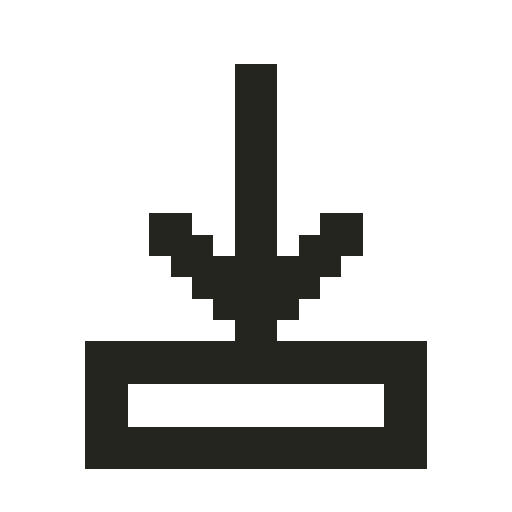
t = 0.00 s
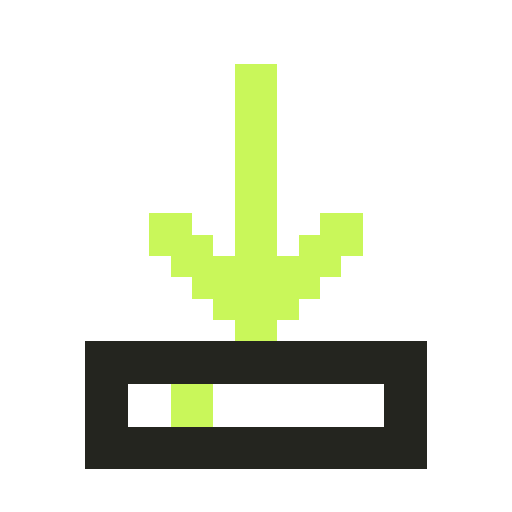
t = 0.25 s
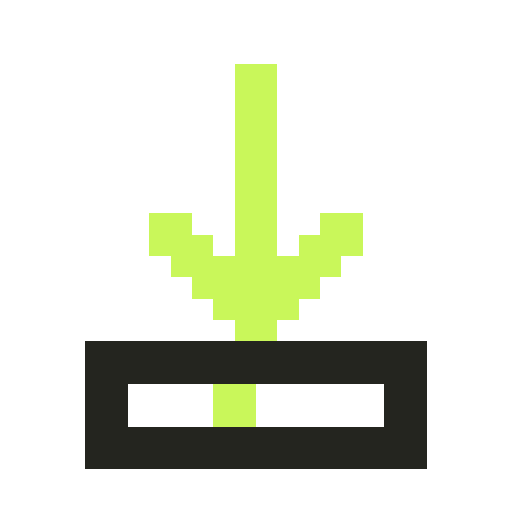
t = 0.55 s
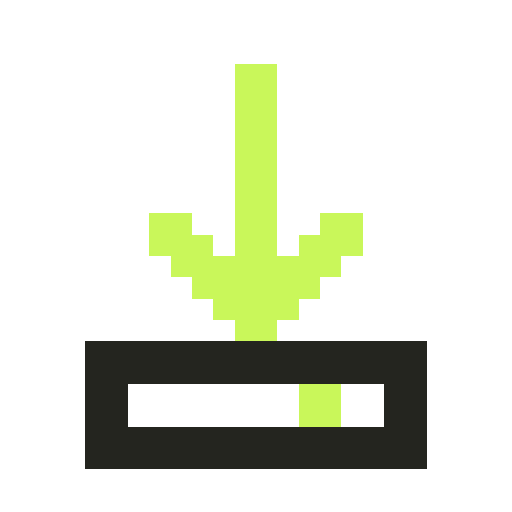
t = 0.80 s
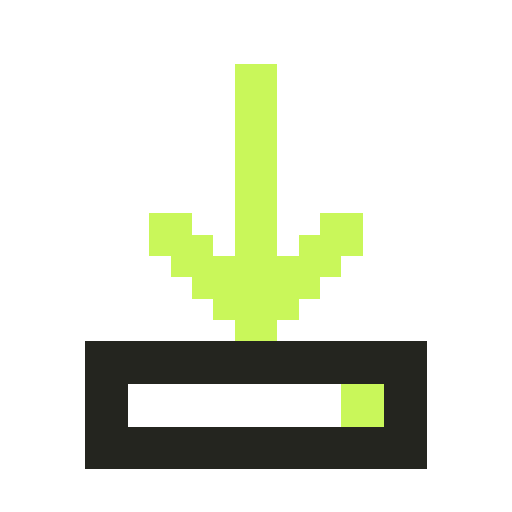
t = 1.05 s
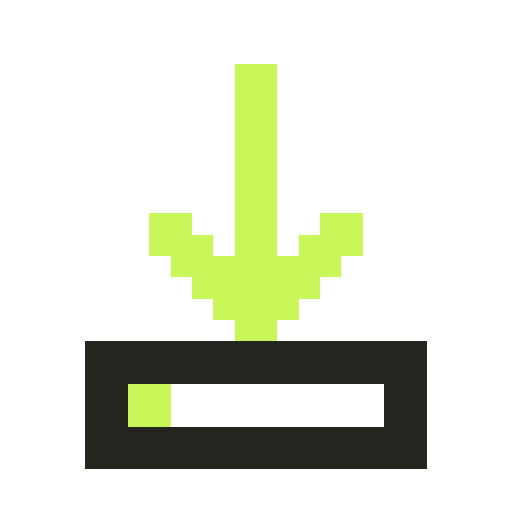
t = 1.35 s

The animated SVG that drew these frames (rendered in a browser with its animation timeline set to each time). Animation: 8 CSS @keyframes rules; one cycle of 1.60 s, repeats indefinitely.

<svg xmlns="http://www.w3.org/2000/svg" viewBox="0 0 24 24" width="24" height="24" color="#24251F" shape-rendering="crispEdges" role="img" aria-labelledby="icon-title"><title id="icon-title">ACQUIRE · adquisición</title><style>.frame{visibility:hidden;animation-duration:1600ms;animation-timing-function:steps(1,end);animation-iteration-count:infinite}.frame-0{visibility:visible}@keyframes sense-frame-0{0%,12.499%{visibility:visible}12.500%,100%{visibility:hidden}}
@keyframes sense-frame-1{0%,12.499%{visibility:hidden}12.5%,24.999%{visibility:visible}25.000%,100%{visibility:hidden}}
@keyframes sense-frame-2{0%,24.999%{visibility:hidden}25%,37.499%{visibility:visible}37.500%,100%{visibility:hidden}}
@keyframes sense-frame-3{0%,37.499%{visibility:hidden}37.5%,49.999%{visibility:visible}50.000%,100%{visibility:hidden}}
@keyframes sense-frame-4{0%,49.999%{visibility:hidden}50%,62.499%{visibility:visible}62.500%,100%{visibility:hidden}}
@keyframes sense-frame-5{0%,62.499%{visibility:hidden}62.5%,74.999%{visibility:visible}75.000%,100%{visibility:hidden}}
@keyframes sense-frame-6{0%,74.999%{visibility:hidden}75%,87.499%{visibility:visible}87.500%,100%{visibility:hidden}}
@keyframes sense-frame-7{0%,87.499%{visibility:hidden}87.5%,99.999%{visibility:visible}100%{visibility:hidden}}.frame-0{animation-name:sense-frame-0}.frame-1{animation-name:sense-frame-1}.frame-2{animation-name:sense-frame-2}.frame-3{animation-name:sense-frame-3}.frame-4{animation-name:sense-frame-4}.frame-5{animation-name:sense-frame-5}.frame-6{animation-name:sense-frame-6}.frame-7{animation-name:sense-frame-7}@media(prefers-reduced-motion:reduce){.frame{animation:none!important;visibility:hidden!important}.frame-0{visibility:visible!important}}</style><g class="frame frame-0"><rect x="11" y="3" width="2" height="1" fill="currentColor"/><rect x="11" y="4" width="2" height="1" fill="currentColor"/><rect x="11" y="5" width="2" height="1" fill="currentColor"/><rect x="11" y="6" width="2" height="1" fill="currentColor"/><rect x="11" y="7" width="2" height="1" fill="currentColor"/><rect x="11" y="8" width="2" height="1" fill="currentColor"/><rect x="11" y="9" width="2" height="1" fill="currentColor"/><rect x="7" y="10" width="2" height="1" fill="currentColor"/><rect x="11" y="10" width="2" height="1" fill="currentColor"/><rect x="15" y="10" width="2" height="1" fill="currentColor"/><rect x="7" y="11" width="3" height="1" fill="currentColor"/><rect x="11" y="11" width="2" height="1" fill="currentColor"/><rect x="14" y="11" width="3" height="1" fill="currentColor"/><rect x="8" y="12" width="8" height="1" fill="currentColor"/><rect x="9" y="13" width="6" height="1" fill="currentColor"/><rect x="10" y="14" width="4" height="1" fill="currentColor"/><rect x="11" y="15" width="2" height="1" fill="currentColor"/><rect x="4" y="16" width="16" height="1" fill="currentColor"/><rect x="4" y="17" width="16" height="1" fill="currentColor"/><rect x="4" y="18" width="2" height="1" fill="currentColor"/><rect x="18" y="18" width="2" height="1" fill="currentColor"/><rect x="4" y="19" width="2" height="1" fill="currentColor"/><rect x="18" y="19" width="2" height="1" fill="currentColor"/><rect x="4" y="20" width="16" height="1" fill="currentColor"/><rect x="4" y="21" width="16" height="1" fill="currentColor"/></g><g class="frame frame-1"><rect x="11" y="3" width="2" height="1" fill="#C9F75A" class="sense-accent"/><rect x="11" y="4" width="2" height="1" fill="#C9F75A" class="sense-accent"/><rect x="11" y="5" width="2" height="1" fill="#C9F75A" class="sense-accent"/><rect x="11" y="6" width="2" height="1" fill="#C9F75A" class="sense-accent"/><rect x="11" y="7" width="2" height="1" fill="#C9F75A" class="sense-accent"/><rect x="11" y="8" width="2" height="1" fill="#C9F75A" class="sense-accent"/><rect x="11" y="9" width="2" height="1" fill="#C9F75A" class="sense-accent"/><rect x="7" y="10" width="2" height="1" fill="#C9F75A" class="sense-accent"/><rect x="11" y="10" width="2" height="1" fill="#C9F75A" class="sense-accent"/><rect x="15" y="10" width="2" height="1" fill="#C9F75A" class="sense-accent"/><rect x="7" y="11" width="3" height="1" fill="#C9F75A" class="sense-accent"/><rect x="11" y="11" width="2" height="1" fill="#C9F75A" class="sense-accent"/><rect x="14" y="11" width="3" height="1" fill="#C9F75A" class="sense-accent"/><rect x="8" y="12" width="8" height="1" fill="#C9F75A" class="sense-accent"/><rect x="9" y="13" width="6" height="1" fill="#C9F75A" class="sense-accent"/><rect x="10" y="14" width="4" height="1" fill="#C9F75A" class="sense-accent"/><rect x="11" y="15" width="2" height="1" fill="#C9F75A" class="sense-accent"/><rect x="4" y="16" width="16" height="1" fill="currentColor"/><rect x="4" y="17" width="16" height="1" fill="currentColor"/><rect x="4" y="18" width="2" height="1" fill="currentColor"/><rect x="8" y="18" width="2" height="1" fill="#C9F75A" class="sense-accent"/><rect x="18" y="18" width="2" height="1" fill="currentColor"/><rect x="4" y="19" width="2" height="1" fill="currentColor"/><rect x="8" y="19" width="2" height="1" fill="#C9F75A" class="sense-accent"/><rect x="18" y="19" width="2" height="1" fill="currentColor"/><rect x="4" y="20" width="16" height="1" fill="currentColor"/><rect x="4" y="21" width="16" height="1" fill="currentColor"/></g><g class="frame frame-2"><rect x="11" y="3" width="2" height="1" fill="#C9F75A" class="sense-accent"/><rect x="11" y="4" width="2" height="1" fill="#C9F75A" class="sense-accent"/><rect x="11" y="5" width="2" height="1" fill="#C9F75A" class="sense-accent"/><rect x="11" y="6" width="2" height="1" fill="#C9F75A" class="sense-accent"/><rect x="11" y="7" width="2" height="1" fill="#C9F75A" class="sense-accent"/><rect x="11" y="8" width="2" height="1" fill="#C9F75A" class="sense-accent"/><rect x="11" y="9" width="2" height="1" fill="#C9F75A" class="sense-accent"/><rect x="7" y="10" width="2" height="1" fill="#C9F75A" class="sense-accent"/><rect x="11" y="10" width="2" height="1" fill="#C9F75A" class="sense-accent"/><rect x="15" y="10" width="2" height="1" fill="#C9F75A" class="sense-accent"/><rect x="7" y="11" width="3" height="1" fill="#C9F75A" class="sense-accent"/><rect x="11" y="11" width="2" height="1" fill="#C9F75A" class="sense-accent"/><rect x="14" y="11" width="3" height="1" fill="#C9F75A" class="sense-accent"/><rect x="8" y="12" width="8" height="1" fill="#C9F75A" class="sense-accent"/><rect x="9" y="13" width="6" height="1" fill="#C9F75A" class="sense-accent"/><rect x="10" y="14" width="4" height="1" fill="#C9F75A" class="sense-accent"/><rect x="11" y="15" width="2" height="1" fill="#C9F75A" class="sense-accent"/><rect x="4" y="16" width="16" height="1" fill="currentColor"/><rect x="4" y="17" width="16" height="1" fill="currentColor"/><rect x="4" y="18" width="2" height="1" fill="currentColor"/><rect x="10" y="18" width="2" height="1" fill="#C9F75A" class="sense-accent"/><rect x="18" y="18" width="2" height="1" fill="currentColor"/><rect x="4" y="19" width="2" height="1" fill="currentColor"/><rect x="10" y="19" width="2" height="1" fill="#C9F75A" class="sense-accent"/><rect x="18" y="19" width="2" height="1" fill="currentColor"/><rect x="4" y="20" width="16" height="1" fill="currentColor"/><rect x="4" y="21" width="16" height="1" fill="currentColor"/></g><g class="frame frame-3"><rect x="11" y="3" width="2" height="1" fill="#C9F75A" class="sense-accent"/><rect x="11" y="4" width="2" height="1" fill="#C9F75A" class="sense-accent"/><rect x="11" y="5" width="2" height="1" fill="#C9F75A" class="sense-accent"/><rect x="11" y="6" width="2" height="1" fill="#C9F75A" class="sense-accent"/><rect x="11" y="7" width="2" height="1" fill="#C9F75A" class="sense-accent"/><rect x="11" y="8" width="2" height="1" fill="#C9F75A" class="sense-accent"/><rect x="11" y="9" width="2" height="1" fill="#C9F75A" class="sense-accent"/><rect x="7" y="10" width="2" height="1" fill="#C9F75A" class="sense-accent"/><rect x="11" y="10" width="2" height="1" fill="#C9F75A" class="sense-accent"/><rect x="15" y="10" width="2" height="1" fill="#C9F75A" class="sense-accent"/><rect x="7" y="11" width="3" height="1" fill="#C9F75A" class="sense-accent"/><rect x="11" y="11" width="2" height="1" fill="#C9F75A" class="sense-accent"/><rect x="14" y="11" width="3" height="1" fill="#C9F75A" class="sense-accent"/><rect x="8" y="12" width="8" height="1" fill="#C9F75A" class="sense-accent"/><rect x="9" y="13" width="6" height="1" fill="#C9F75A" class="sense-accent"/><rect x="10" y="14" width="4" height="1" fill="#C9F75A" class="sense-accent"/><rect x="11" y="15" width="2" height="1" fill="#C9F75A" class="sense-accent"/><rect x="4" y="16" width="16" height="1" fill="currentColor"/><rect x="4" y="17" width="16" height="1" fill="currentColor"/><rect x="4" y="18" width="2" height="1" fill="currentColor"/><rect x="12" y="18" width="2" height="1" fill="#C9F75A" class="sense-accent"/><rect x="18" y="18" width="2" height="1" fill="currentColor"/><rect x="4" y="19" width="2" height="1" fill="currentColor"/><rect x="12" y="19" width="2" height="1" fill="#C9F75A" class="sense-accent"/><rect x="18" y="19" width="2" height="1" fill="currentColor"/><rect x="4" y="20" width="16" height="1" fill="currentColor"/><rect x="4" y="21" width="16" height="1" fill="currentColor"/></g><g class="frame frame-4"><rect x="11" y="3" width="2" height="1" fill="#C9F75A" class="sense-accent"/><rect x="11" y="4" width="2" height="1" fill="#C9F75A" class="sense-accent"/><rect x="11" y="5" width="2" height="1" fill="#C9F75A" class="sense-accent"/><rect x="11" y="6" width="2" height="1" fill="#C9F75A" class="sense-accent"/><rect x="11" y="7" width="2" height="1" fill="#C9F75A" class="sense-accent"/><rect x="11" y="8" width="2" height="1" fill="#C9F75A" class="sense-accent"/><rect x="11" y="9" width="2" height="1" fill="#C9F75A" class="sense-accent"/><rect x="7" y="10" width="2" height="1" fill="#C9F75A" class="sense-accent"/><rect x="11" y="10" width="2" height="1" fill="#C9F75A" class="sense-accent"/><rect x="15" y="10" width="2" height="1" fill="#C9F75A" class="sense-accent"/><rect x="7" y="11" width="3" height="1" fill="#C9F75A" class="sense-accent"/><rect x="11" y="11" width="2" height="1" fill="#C9F75A" class="sense-accent"/><rect x="14" y="11" width="3" height="1" fill="#C9F75A" class="sense-accent"/><rect x="8" y="12" width="8" height="1" fill="#C9F75A" class="sense-accent"/><rect x="9" y="13" width="6" height="1" fill="#C9F75A" class="sense-accent"/><rect x="10" y="14" width="4" height="1" fill="#C9F75A" class="sense-accent"/><rect x="11" y="15" width="2" height="1" fill="#C9F75A" class="sense-accent"/><rect x="4" y="16" width="16" height="1" fill="currentColor"/><rect x="4" y="17" width="16" height="1" fill="currentColor"/><rect x="4" y="18" width="2" height="1" fill="currentColor"/><rect x="14" y="18" width="2" height="1" fill="#C9F75A" class="sense-accent"/><rect x="18" y="18" width="2" height="1" fill="currentColor"/><rect x="4" y="19" width="2" height="1" fill="currentColor"/><rect x="14" y="19" width="2" height="1" fill="#C9F75A" class="sense-accent"/><rect x="18" y="19" width="2" height="1" fill="currentColor"/><rect x="4" y="20" width="16" height="1" fill="currentColor"/><rect x="4" y="21" width="16" height="1" fill="currentColor"/></g><g class="frame frame-5"><rect x="11" y="3" width="2" height="1" fill="#C9F75A" class="sense-accent"/><rect x="11" y="4" width="2" height="1" fill="#C9F75A" class="sense-accent"/><rect x="11" y="5" width="2" height="1" fill="#C9F75A" class="sense-accent"/><rect x="11" y="6" width="2" height="1" fill="#C9F75A" class="sense-accent"/><rect x="11" y="7" width="2" height="1" fill="#C9F75A" class="sense-accent"/><rect x="11" y="8" width="2" height="1" fill="#C9F75A" class="sense-accent"/><rect x="11" y="9" width="2" height="1" fill="#C9F75A" class="sense-accent"/><rect x="7" y="10" width="2" height="1" fill="#C9F75A" class="sense-accent"/><rect x="11" y="10" width="2" height="1" fill="#C9F75A" class="sense-accent"/><rect x="15" y="10" width="2" height="1" fill="#C9F75A" class="sense-accent"/><rect x="7" y="11" width="3" height="1" fill="#C9F75A" class="sense-accent"/><rect x="11" y="11" width="2" height="1" fill="#C9F75A" class="sense-accent"/><rect x="14" y="11" width="3" height="1" fill="#C9F75A" class="sense-accent"/><rect x="8" y="12" width="8" height="1" fill="#C9F75A" class="sense-accent"/><rect x="9" y="13" width="6" height="1" fill="#C9F75A" class="sense-accent"/><rect x="10" y="14" width="4" height="1" fill="#C9F75A" class="sense-accent"/><rect x="11" y="15" width="2" height="1" fill="#C9F75A" class="sense-accent"/><rect x="4" y="16" width="16" height="1" fill="currentColor"/><rect x="4" y="17" width="16" height="1" fill="currentColor"/><rect x="4" y="18" width="2" height="1" fill="currentColor"/><rect x="16" y="18" width="2" height="1" fill="#C9F75A" class="sense-accent"/><rect x="18" y="18" width="2" height="1" fill="currentColor"/><rect x="4" y="19" width="2" height="1" fill="currentColor"/><rect x="16" y="19" width="2" height="1" fill="#C9F75A" class="sense-accent"/><rect x="18" y="19" width="2" height="1" fill="currentColor"/><rect x="4" y="20" width="16" height="1" fill="currentColor"/><rect x="4" y="21" width="16" height="1" fill="currentColor"/></g><g class="frame frame-6"><rect x="11" y="3" width="2" height="1" fill="#C9F75A" class="sense-accent"/><rect x="11" y="4" width="2" height="1" fill="#C9F75A" class="sense-accent"/><rect x="11" y="5" width="2" height="1" fill="#C9F75A" class="sense-accent"/><rect x="11" y="6" width="2" height="1" fill="#C9F75A" class="sense-accent"/><rect x="11" y="7" width="2" height="1" fill="#C9F75A" class="sense-accent"/><rect x="11" y="8" width="2" height="1" fill="#C9F75A" class="sense-accent"/><rect x="11" y="9" width="2" height="1" fill="#C9F75A" class="sense-accent"/><rect x="7" y="10" width="2" height="1" fill="#C9F75A" class="sense-accent"/><rect x="11" y="10" width="2" height="1" fill="#C9F75A" class="sense-accent"/><rect x="15" y="10" width="2" height="1" fill="#C9F75A" class="sense-accent"/><rect x="7" y="11" width="3" height="1" fill="#C9F75A" class="sense-accent"/><rect x="11" y="11" width="2" height="1" fill="#C9F75A" class="sense-accent"/><rect x="14" y="11" width="3" height="1" fill="#C9F75A" class="sense-accent"/><rect x="8" y="12" width="8" height="1" fill="#C9F75A" class="sense-accent"/><rect x="9" y="13" width="6" height="1" fill="#C9F75A" class="sense-accent"/><rect x="10" y="14" width="4" height="1" fill="#C9F75A" class="sense-accent"/><rect x="11" y="15" width="2" height="1" fill="#C9F75A" class="sense-accent"/><rect x="4" y="16" width="16" height="1" fill="currentColor"/><rect x="4" y="17" width="16" height="1" fill="currentColor"/><rect x="4" y="18" width="2" height="1" fill="currentColor"/><rect x="6" y="18" width="2" height="1" fill="#C9F75A" class="sense-accent"/><rect x="18" y="18" width="2" height="1" fill="currentColor"/><rect x="4" y="19" width="2" height="1" fill="currentColor"/><rect x="6" y="19" width="2" height="1" fill="#C9F75A" class="sense-accent"/><rect x="18" y="19" width="2" height="1" fill="currentColor"/><rect x="4" y="20" width="16" height="1" fill="currentColor"/><rect x="4" y="21" width="16" height="1" fill="currentColor"/></g><g class="frame frame-7"><rect x="11" y="3" width="2" height="1" fill="#C9F75A" class="sense-accent"/><rect x="11" y="4" width="2" height="1" fill="#C9F75A" class="sense-accent"/><rect x="11" y="5" width="2" height="1" fill="#C9F75A" class="sense-accent"/><rect x="11" y="6" width="2" height="1" fill="#C9F75A" class="sense-accent"/><rect x="11" y="7" width="2" height="1" fill="#C9F75A" class="sense-accent"/><rect x="11" y="8" width="2" height="1" fill="#C9F75A" class="sense-accent"/><rect x="11" y="9" width="2" height="1" fill="#C9F75A" class="sense-accent"/><rect x="7" y="10" width="2" height="1" fill="#C9F75A" class="sense-accent"/><rect x="11" y="10" width="2" height="1" fill="#C9F75A" class="sense-accent"/><rect x="15" y="10" width="2" height="1" fill="#C9F75A" class="sense-accent"/><rect x="7" y="11" width="3" height="1" fill="#C9F75A" class="sense-accent"/><rect x="11" y="11" width="2" height="1" fill="#C9F75A" class="sense-accent"/><rect x="14" y="11" width="3" height="1" fill="#C9F75A" class="sense-accent"/><rect x="8" y="12" width="8" height="1" fill="#C9F75A" class="sense-accent"/><rect x="9" y="13" width="6" height="1" fill="#C9F75A" class="sense-accent"/><rect x="10" y="14" width="4" height="1" fill="#C9F75A" class="sense-accent"/><rect x="11" y="15" width="2" height="1" fill="#C9F75A" class="sense-accent"/><rect x="4" y="16" width="16" height="1" fill="currentColor"/><rect x="4" y="17" width="16" height="1" fill="currentColor"/><rect x="4" y="18" width="2" height="1" fill="currentColor"/><rect x="8" y="18" width="2" height="1" fill="#C9F75A" class="sense-accent"/><rect x="18" y="18" width="2" height="1" fill="currentColor"/><rect x="4" y="19" width="2" height="1" fill="currentColor"/><rect x="8" y="19" width="2" height="1" fill="#C9F75A" class="sense-accent"/><rect x="18" y="19" width="2" height="1" fill="currentColor"/><rect x="4" y="20" width="16" height="1" fill="currentColor"/><rect x="4" y="21" width="16" height="1" fill="currentColor"/></g></svg>
